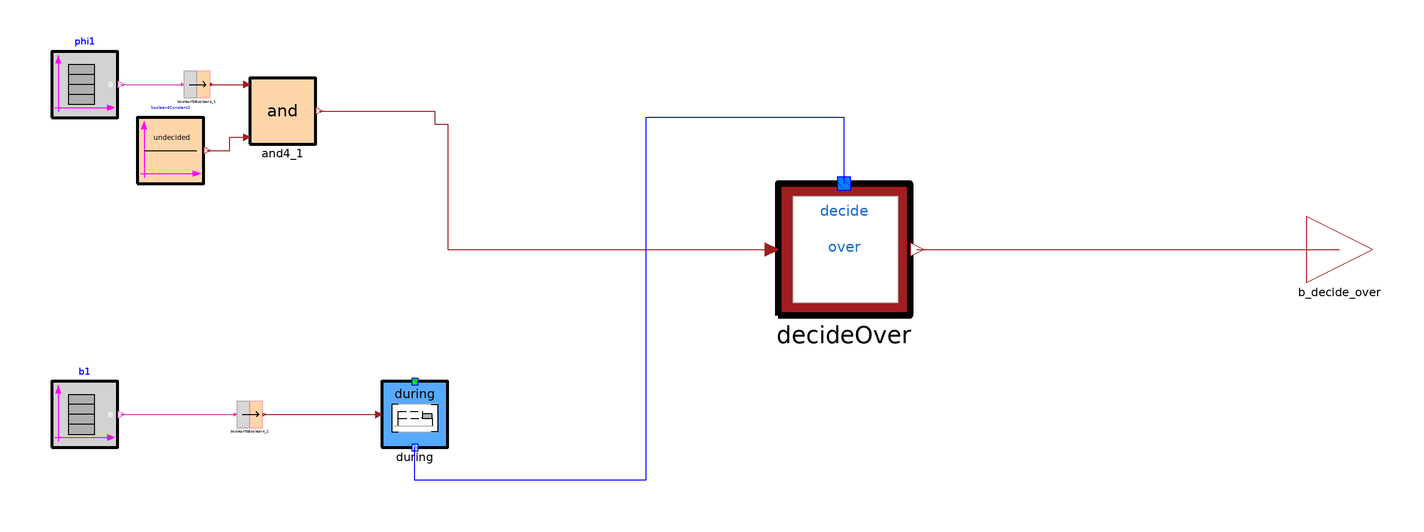

Above is the diagram view of the following Modelica model: its components placed by their Placement annotations and its connect equations drawn as lines.

model DecideOver_no_ext
  import CRML_test;


public
  CRML.Blocks.Logical.BooleanTable phi1(
    y0=false,
    option_width=false,
    instant={2,3.5})
    annotation (Placement(transformation(extent={{-60,40},{-40,60}})));
  CRML.Blocks.Logical.BooleanTable b1(
    y0=false,
    option_width=false,
    instant={2.5,5})
    annotation (Placement(transformation(extent={{-60,-60},{-40,-40}})));
  CRML.Blocks.Logical4.BooleanToBoolean4 booleanToBoolean4_1
    annotation (Placement(transformation(extent={{-20,46},{-12,54}})));
  CRML.Blocks.Logical4.bAnd4 and4_1
    annotation (Placement(transformation(extent={{0,32},{20,52}})));
  CRML.Blocks.Logical4.Boolean4Constant boolean4Constant3(K=CRML.ETL.Types.Boolean4.undecided)
    annotation (Placement(transformation(extent={{-34,20},{-14,40}})));
  CRML.Blocks.Logical4.BooleanToBoolean4 booleanToBoolean4_2
    annotation (Placement(transformation(extent={{-4,-54},{4,-46}})));
  CRML.TimeLocators.Continuous.During during
    annotation (Placement(transformation(extent={{40,-60},{60,-40}})));
  CRML.ETL.Connectors.Boolean4Output b_decide_over
    annotation (Placement(transformation(extent={{320,-10},{340,10}})));
  CRML.ETL.Requirements.DecideOver decideOver
    annotation (Placement(transformation(extent={{160,-20},{200,20}})));
equation
  connect(phi1.y, booleanToBoolean4_1.u)
    annotation (Line(points={{-39,50},{-20.4,50}}, color={217,67,180}));
  connect(booleanToBoolean4_1.y, and4_1.u1)
    annotation (Line(points={{-11.6,50},{-1,50}}, color={162,29,33}));
  connect(boolean4Constant3.y, and4_1.u2) annotation (Line(points={{-13,30},{-6,
          30},{-6,34},{-1,34}}, color={162,29,33}));
  connect(b1.y, booleanToBoolean4_2.u)
    annotation (Line(points={{-39,-50},{-4.4,-50}}, color={217,67,180}));
  connect(booleanToBoolean4_2.y, during.u)
    annotation (Line(points={{4.4,-50},{39,-50}}, color={162,29,33}));
  connect(decideOver.y, b_decide_over)
    annotation (Line(points={{202,0},{330,0}}, color={162,29,33}));
  connect(and4_1.y, decideOver.u) annotation (Line(points={{21,42},{56,42},{56,38},
          {60,38},{60,0},{158,0}}, color={162,29,33}));
  connect(decideOver.tl, during.y[1]) annotation (Line(points={{180,20},{180,40},
          {120,40},{120,-70},{50,-70},{50,-60}}, color={0,0,255}));
  annotation (Icon(coordinateSystem(preserveAspectRatio=false,
        extent={{-100,-100},{320,100}},
        initialScale=0.1)),                                      Diagram(
        coordinateSystem(preserveAspectRatio=false,
        extent={{-100,-100},{320,100}},
        initialScale=0.1)),
    experiment(StopTime=14, __Dymola_Algorithm="Dassl"));
end DecideOver_no_ext;